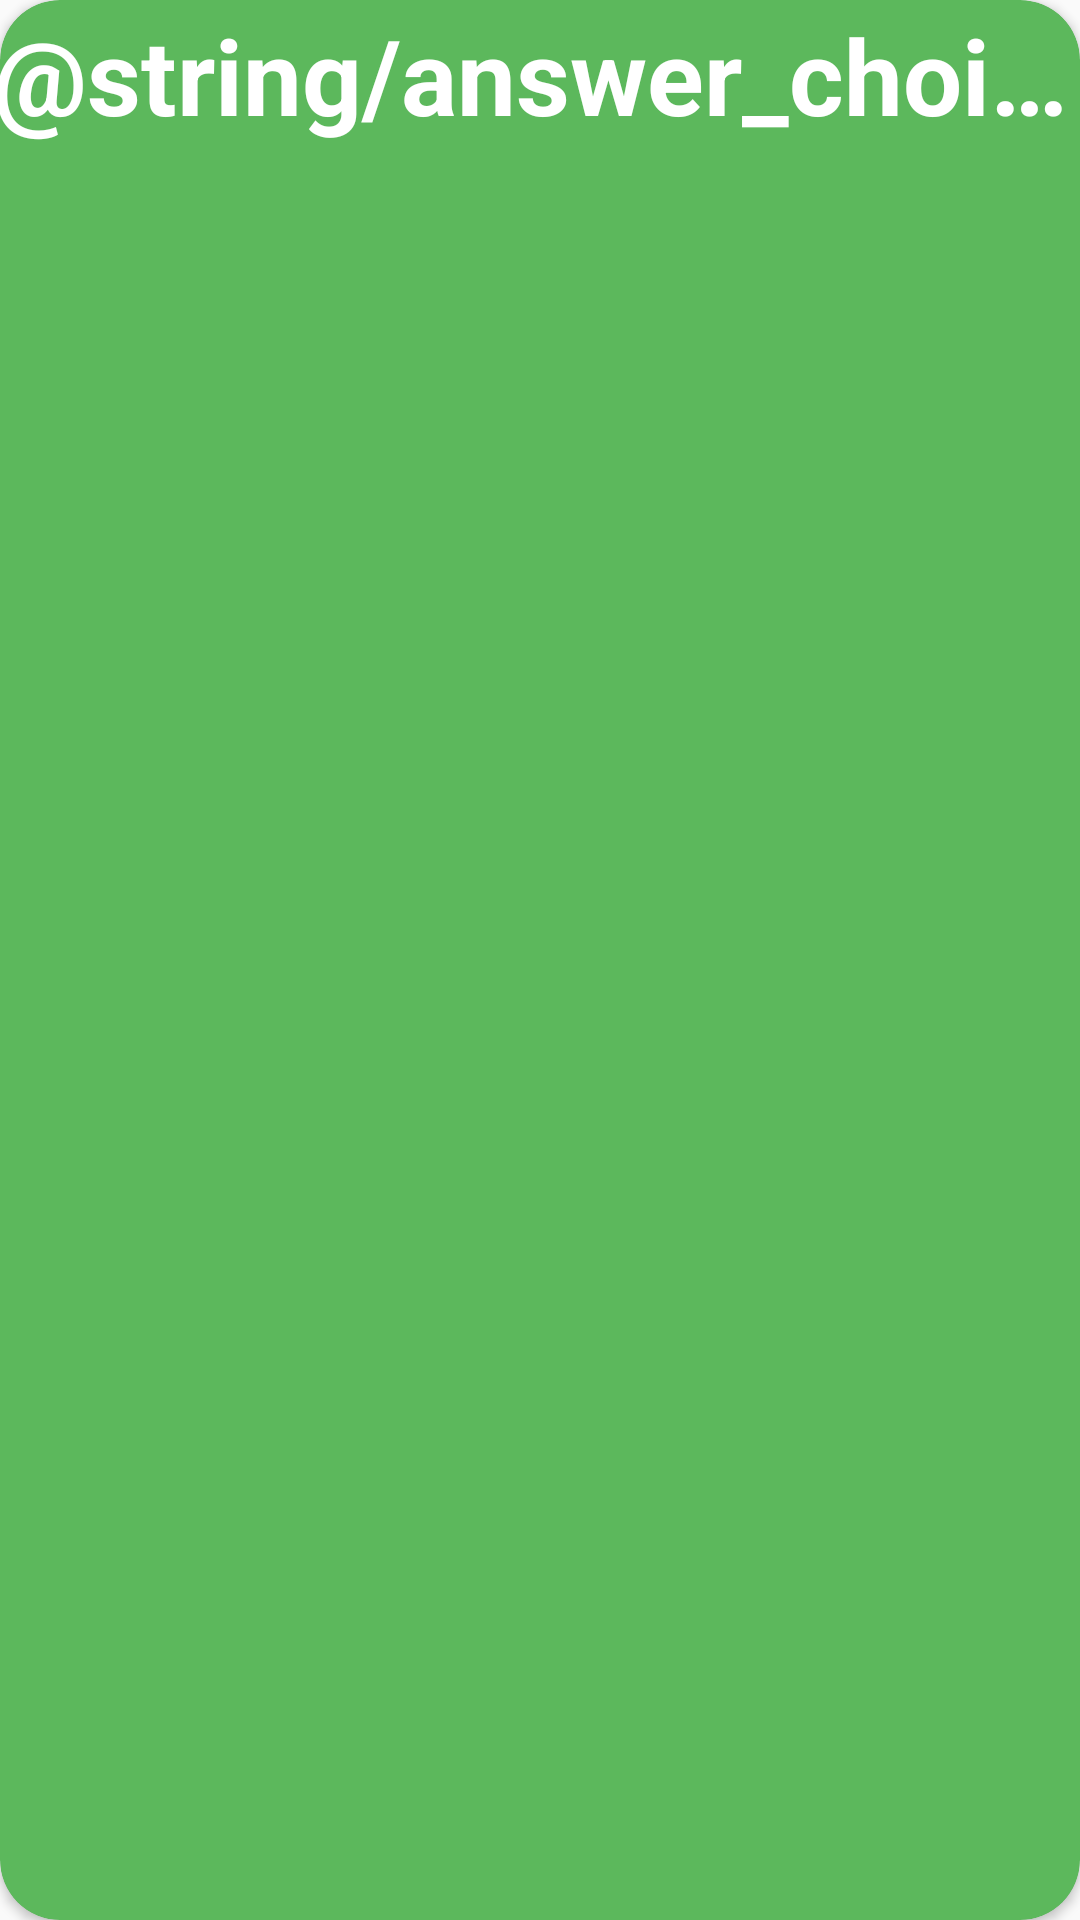

Produce the Android XML layout that renders to this screen, including the resource entries it uses.
<!-- AndroidManifest.xml: application theme AppTheme -->
<!-- res/layout/answer_options_list.xml -->
<?xml version="1.0" encoding="utf-8"?>
<android.support.v7.widget.CardView
    android:id="@+id/cardviewOptions"
    android:layout_width="match_parent"
    android:layout_height="wrap_content"
    card_view:cardBackgroundColor="#5cb85c"
    card_view:cardCornerRadius="20dp"
    android:layout_marginLeft="8sp"
    android:layout_marginRight="8sp"
    xmlns:android="http://schemas.android.com/apk/res/android"
    xmlns:card_view="http://schemas.android.com/apk/res-auto"
    >


    
    <LinearLayout
        android:orientation="horizontal"
        android:layout_width="match_parent"
        android:layout_height="50sp"
        android:id="@+id/linearL"
        android:gravity="center"
        android:background="@android:color/transparent">


        <TableLayout
            android:layout_width="match_parent"
            android:layout_height="match_parent"
            android:gravity="center"
            android:id="@+id/ALL_CHOICES"
            android:visibility="visible"
            android:background="@android:color/transparent">

            <TableRow
                android:layout_width="match_parent"
                android:layout_height="match_parent"
                android:orientation="horizontal"
                android:paddingEnd="05sp"
                android:gravity="center"
                android:paddingRight="05sp">

                <TextView
                    android:layout_width="wrap_content"
                    android:layout_height="wrap_content"
                    android:text="@string/answer_choices"
                    android:textColor="#ffffff"
                    android:textSize="35sp"
                    android:textStyle="bold"
                    android:singleLine="true"
                    android:id="@+id/choices" />
            </TableRow>
        </TableLayout>

        <TableLayout
            android:layout_width="250sp"
            android:layout_height="match_parent"
            android:gravity="clip_horizontal|center"
            android:id="@+id/CHOICES_ID"
            android:visibility="gone">

            <TableRow
                android:layout_width="match_parent"
                android:layout_height="match_parent"
                android:orientation="horizontal"
                android:paddingEnd="05sp"
                android:gravity="center_horizontal"
                android:paddingRight="05sp">

                <TextView
                    android:id="@+id/choicesID"
                    android:layout_width="wrap_content"
                    android:layout_height="wrap_content"
                    android:text="CHOICES ID"
                    android:textColor="#ffffff"
                    android:textSize="18sp"
                    android:textStyle="bold"
                    android:singleLine="true" />
            </TableRow>
        </TableLayout>


    </LinearLayout>

</android.support.v7.widget.CardView>
<!-- resources referenced by this layout -->
<resources>
  <style name="AppTheme" parent="Theme.AppCompat.Light.DarkActionBar">
          
          <item name="colorPrimary">@color/colorPrimary</item>
          <item name="colorPrimaryDark">@color/colorPrimaryDark</item>
          <item name="colorAccent">@color/colorAccent</item>
      </style>
  <color name="colorPrimary">#3F51B5</color>
  <color name="colorPrimaryDark">#303F9F</color>
  <color name="colorAccent">#FF4081</color>
</resources>
